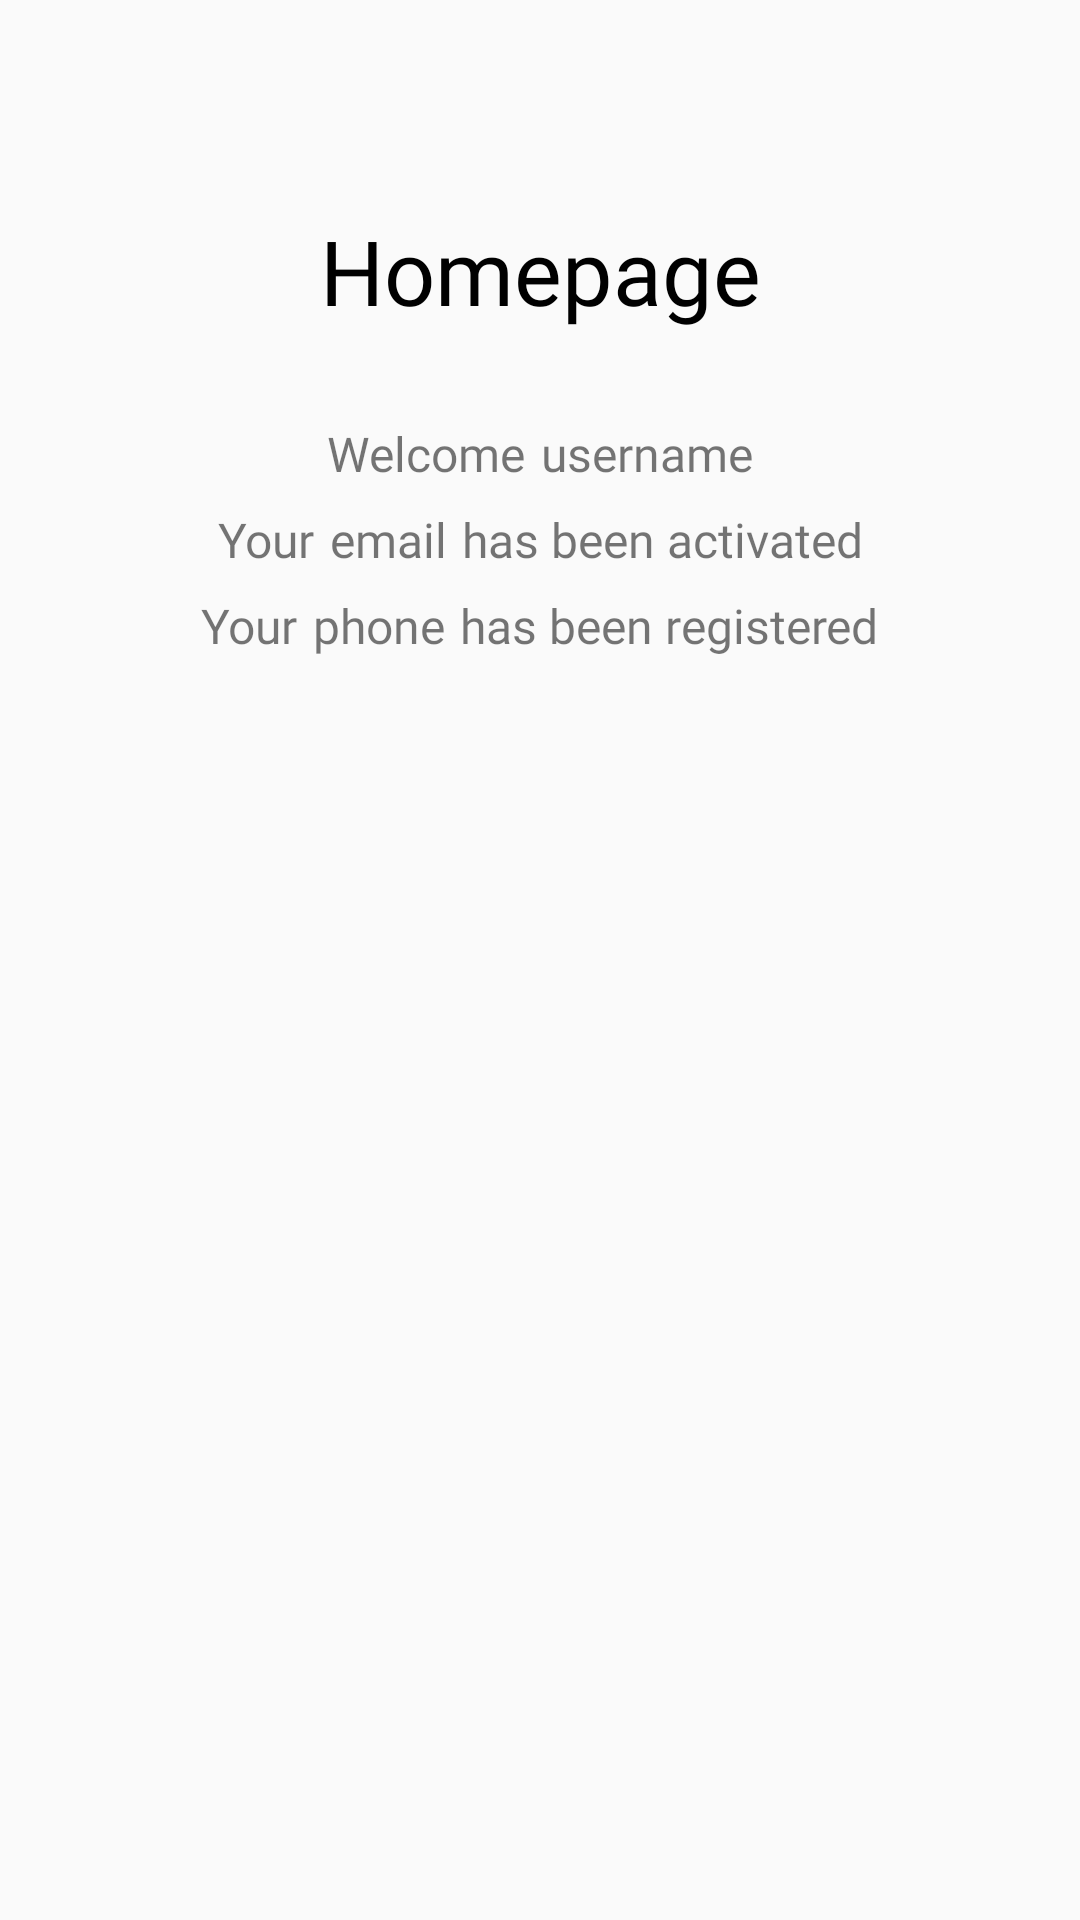

This screen was rendered from an Android layout file. Write that file and the resources it references.
<!-- AndroidManifest.xml: application theme Theme.Papb_05_register -->
<!-- res/layout/activity_main2.xml -->
<?xml version="1.0" encoding="utf-8"?>
<androidx.constraintlayout.widget.ConstraintLayout xmlns:android="http://schemas.android.com/apk/res/android"
    xmlns:app="http://schemas.android.com/apk/res-auto"
    xmlns:tools="http://schemas.android.com/tools"
    android:layout_width="match_parent"
    android:layout_height="match_parent"
    tools:context=".MainActivity2">

    <TextView
        android:id="@+id/homepage"
        android:layout_width="wrap_content"
        android:layout_height="wrap_content"
        android:layout_marginTop="70dp"
        android:fontFamily="@font/montserrat_bold"
        android:text="Homepage"
        android:textColor="@color/black"
        android:textSize="30dp"
        app:layout_constraintEnd_toEndOf="parent"
        app:layout_constraintStart_toStartOf="parent"
        app:layout_constraintTop_toTopOf="parent" />

    <LinearLayout
        android:id="@+id/line1"
        android:layout_width="wrap_content"
        android:layout_height="wrap_content"
        android:orientation="horizontal"
        app:layout_constraintEnd_toEndOf="parent"
        app:layout_constraintStart_toStartOf="parent"
        app:layout_constraintTop_toBottomOf="@+id/homepage">

        <TextView
            android:id="@+id/text1"
            android:layout_width="wrap_content"
            android:layout_height="wrap_content"
            android:layout_marginTop="30dp"
            android:fontFamily="@font/montserrat_medium"
            android:text="Welcome"
            android:textSize="16dp" />

        <TextView
            android:id="@+id/username"
            android:layout_width="wrap_content"
            android:layout_height="wrap_content"
            android:layout_marginTop="30dp"
            android:fontFamily="@font/montserrat_medium"
            android:text="username"
            android:textSize="16dp"
            android:layout_marginLeft="5dp"/>
    </LinearLayout>

    <LinearLayout
        android:id="@+id/line2"
        android:layout_width="wrap_content"
        android:layout_height="wrap_content"
        android:orientation="horizontal"
        android:layout_marginTop="7dp"
        app:layout_constraintEnd_toEndOf="parent"
        app:layout_constraintStart_toStartOf="parent"
        app:layout_constraintTop_toBottomOf="@+id/line1">

        <TextView
            android:id="@+id/text2"
            android:layout_width="wrap_content"
            android:layout_height="wrap_content"
            android:fontFamily="@font/montserrat_medium"
            android:text="Your"
            android:textSize="16dp" />

        <TextView
            android:id="@+id/email"
            android:layout_width="wrap_content"
            android:layout_height="wrap_content"
            android:layout_marginLeft="5dp"
            android:fontFamily="@font/montserrat_medium"
            android:text="email"
            android:textSize="16dp" />

        <TextView
            android:id="@+id/textt2"
            android:layout_width="wrap_content"
            android:layout_height="wrap_content"
            android:layout_marginLeft="5dp"
            android:fontFamily="@font/montserrat_medium"
            android:text="has been activated"
            android:textSize="16dp" />
    </LinearLayout>

    <LinearLayout
        android:id="@+id/line3"
        android:layout_width="wrap_content"
        android:layout_height="wrap_content"
        android:orientation="horizontal"
        android:layout_marginTop="7dp"
        app:layout_constraintEnd_toEndOf="parent"
        app:layout_constraintStart_toStartOf="parent"
        app:layout_constraintTop_toBottomOf="@+id/line2">

        <TextView
            android:id="@+id/text3"
            android:layout_width="wrap_content"
            android:layout_height="wrap_content"
            android:fontFamily="@font/montserrat_medium"
            android:text="Your"
            android:textSize="16dp" />

        <TextView
            android:id="@+id/phone"
            android:layout_width="wrap_content"
            android:layout_height="wrap_content"
            android:layout_marginLeft="5dp"
            android:fontFamily="@font/montserrat_medium"
            android:text="phone"
            android:textSize="16dp" />

        <TextView
            android:id="@+id/textt3"
            android:layout_width="wrap_content"
            android:layout_height="wrap_content"
            android:layout_marginLeft="5dp"
            android:fontFamily="@font/montserrat_medium"
            android:text="has been registered"
            android:textSize="16dp" />
    </LinearLayout>

</androidx.constraintlayout.widget.ConstraintLayout>
<!-- resources referenced by this layout -->
<resources>
  <style name="Theme.Papb_05_register" parent="Base.Theme.Papb_05_register" />
  <style name="Base.Theme.Papb_05_register" parent="Theme.AppCompat.Light.NoActionBar">
          
          
      </style>
  <!-- not gathered from this repository: default colours our renderer supplied (Android Studio template values) -->
  <color name="black">#FF000000</color>
</resources>
